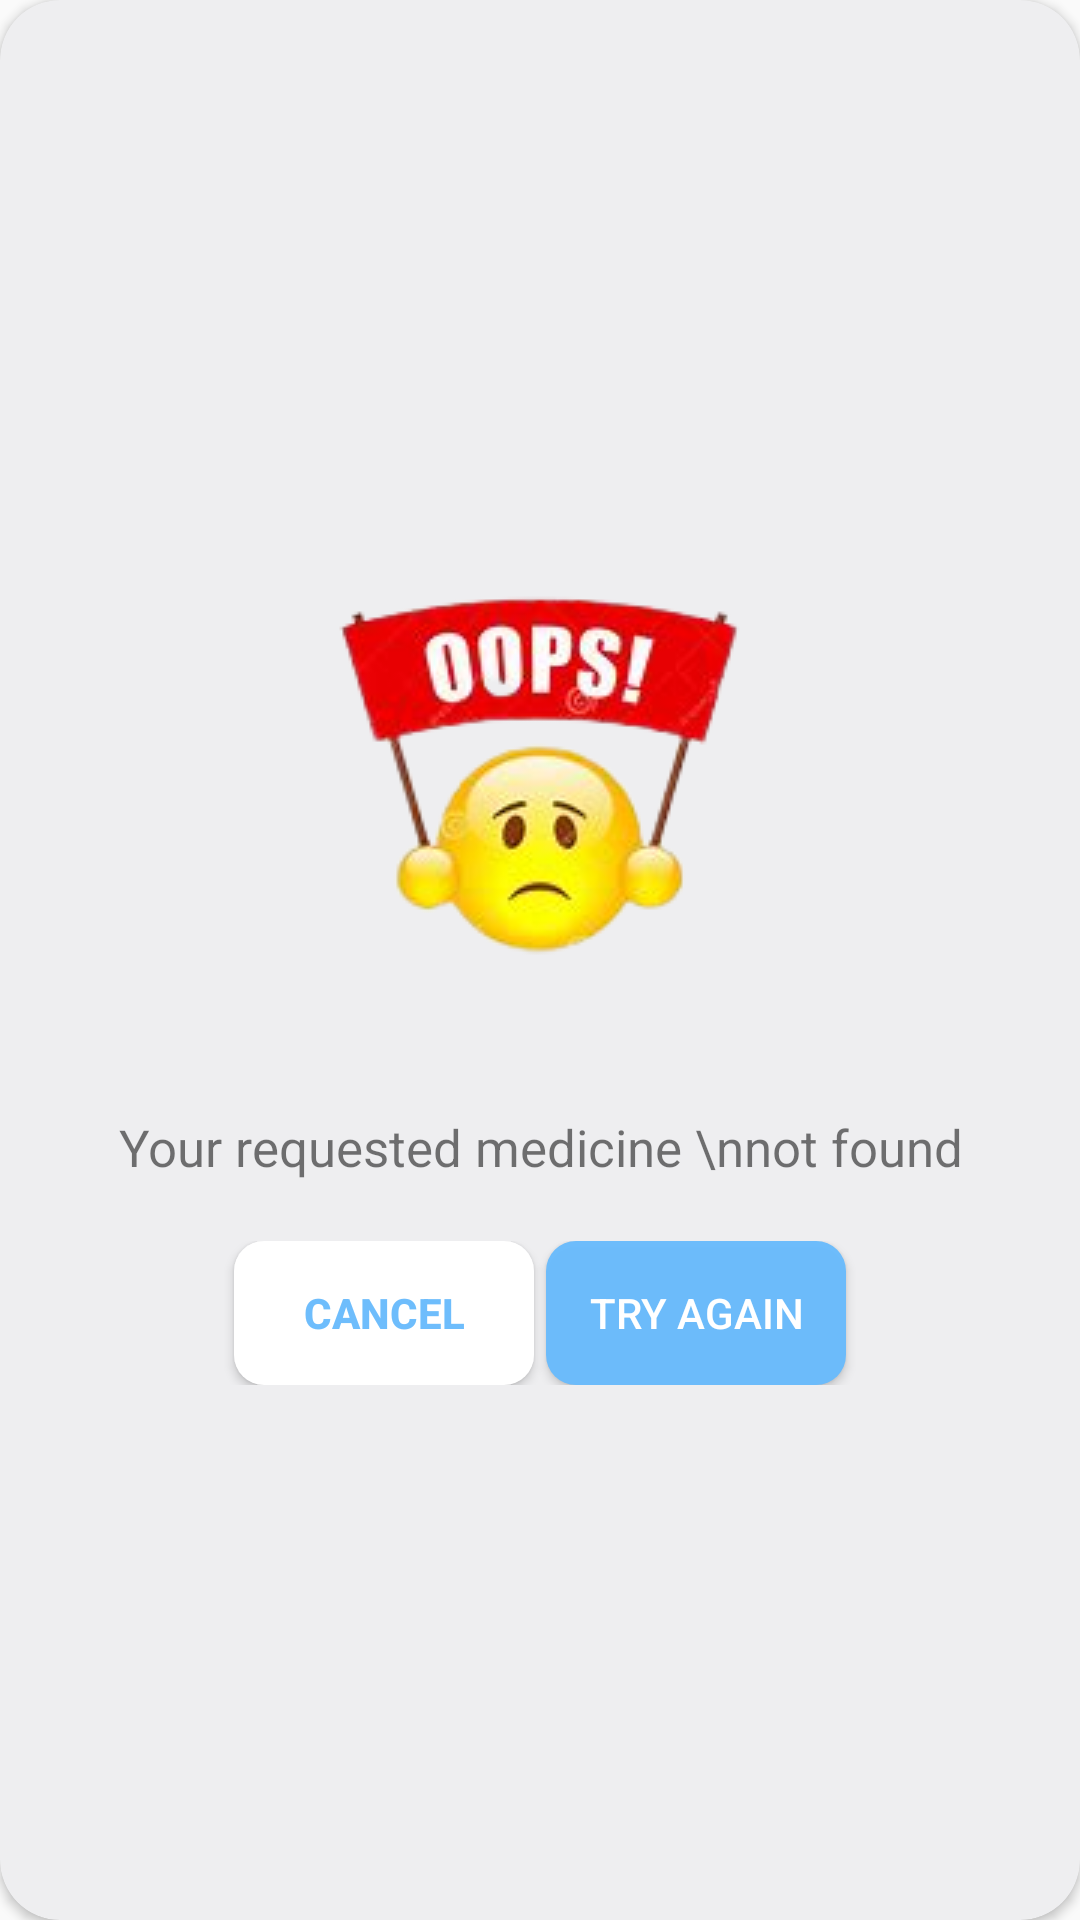

Here is an Android app screen rendered from its layout file. Give the layout XML and the strings, colors and styles it references.
<!-- AndroidManifest.xml: application theme Theme.Medic -->
<!-- res/layout/error_alert.xml -->
<?xml version="1.0" encoding="utf-8"?>
<androidx.cardview.widget.CardView xmlns:android="http://schemas.android.com/apk/res/android"
    android:layout_width="match_parent"
    android:layout_height="400dp"
    xmlns:app="http://schemas.android.com/apk/res-auto"
    android:orientation="vertical"
    app:cardBackgroundColor="@color/grey"
    app:cardCornerRadius="20dp">

      <LinearLayout
          android:layout_width="match_parent"
          android:layout_height="match_parent"
          android:orientation="vertical"
          android:padding="10dp"
          android:gravity="center">

            <ImageView
                android:layout_width="wrap_content"
                android:layout_height="wrap_content"
                android:background="@drawable/oops"/>


            <TextView
                android:layout_width="320dp"
                android:layout_height="wrap_content"
                android:textSize="17sp"
                android:layout_margin="10dp"
                android:text="Your requested medicine \nnot found"
                android:gravity="center"/>

            <LinearLayout
                android:layout_width="match_parent"
                android:layout_height="wrap_content"
                android:padding="10sp"
                android:gravity="center">

                  <Button
                      android:id="@+id/error_btn"
                      android:layout_width="100dp"
                      android:layout_height="match_parent"
                      android:layout_gravity="center"
                      android:layout_marginRight="2dp"
                      android:background="@drawable/button_white"
                      android:onClick="activity"
                      android:text="Cancel"
                      android:textColor="@color/blue"
                      android:textStyle="bold"/>

                  <Button
                      android:id="@+id/try_btn"
                      android:layout_width="100dp"
                      android:layout_height="match_parent"
                      android:layout_gravity="center_horizontal"
                      android:layout_marginLeft="2dp"
                      android:background="@drawable/button_blue"
                      android:text="Try Again"
                      android:textColor="@color/white"
                      />
            </LinearLayout>

      </LinearLayout>

</androidx.cardview.widget.CardView>
<!-- resources referenced by this layout -->
<resources>
  <color name="blue">#F669BBFC</color>
  <color name="grey">#EEEEF0</color>
  <color name="white">#FFFFFFFF</color>
  <!-- drawable button_blue (drawable) -->
  <?xml version="1.0" encoding="utf-8"?>
  <shape
      android:shape="rectangle"
      xmlns:android="http://schemas.android.com/apk/res/android">
  
        <corners
            android:radius="10dp"/>
  
        <solid
            android:color="@color/blue"/>
  
  </shape>
  <!-- drawable button_white (drawable) -->
  <?xml version="1.0" encoding="utf-8"?>
  <shape
      android:shape="rectangle"
      xmlns:android="http://schemas.android.com/apk/res/android">
  
        <corners
            android:radius="10dp"/>
  
        <solid
            android:color="@color/white"/>
  
  </shape>
  <!-- drawable oops: png bitmap (drawable, 30846 bytes) -->
  <style name="Theme.Medic" parent="Theme.AppCompat.Light.DarkActionBar">
              
              <item name="colorPrimary">@color/purple_500</item>
              <item name="colorPrimaryVariant">@color/purple_700</item>
              <item name="colorOnPrimary">@color/white</item>
              
              <item name="colorSecondary">@color/teal_200</item>
              <item name="colorSecondaryVariant">@color/teal_700</item>
              <item name="colorOnSecondary">@color/black</item>
              
              <item name="android:statusBarColor" tools:targetApi="l">?attr/colorPrimaryVariant</item>
              
        </style>
  <color name="purple_500">#F669BBFC</color>
  <color name="purple_700">#F669BBFC</color>
  <color name="teal_200">#FF03DAC5</color>
  <color name="teal_700">#FF018786</color>
  <color name="black">#FF000000</color>
</resources>
